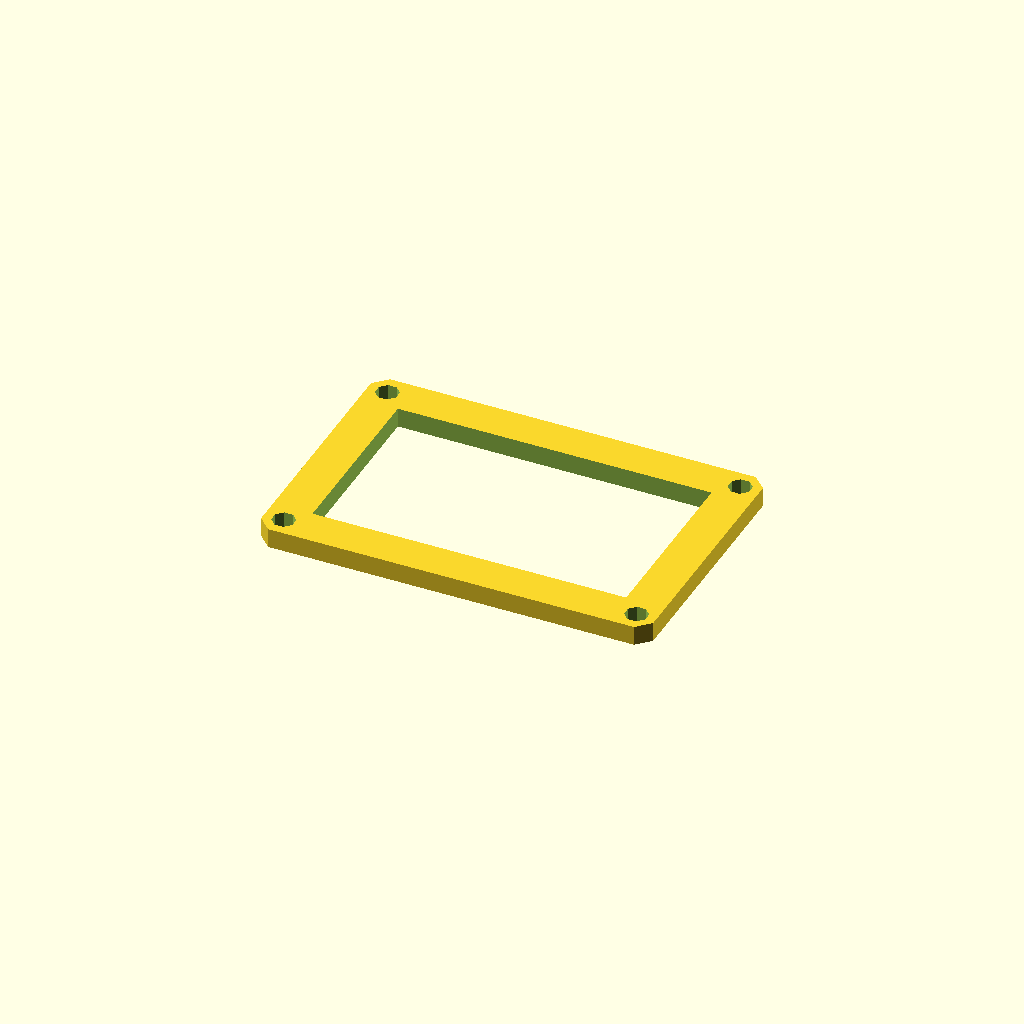
Cell 1: rendered with the file's own defaults.
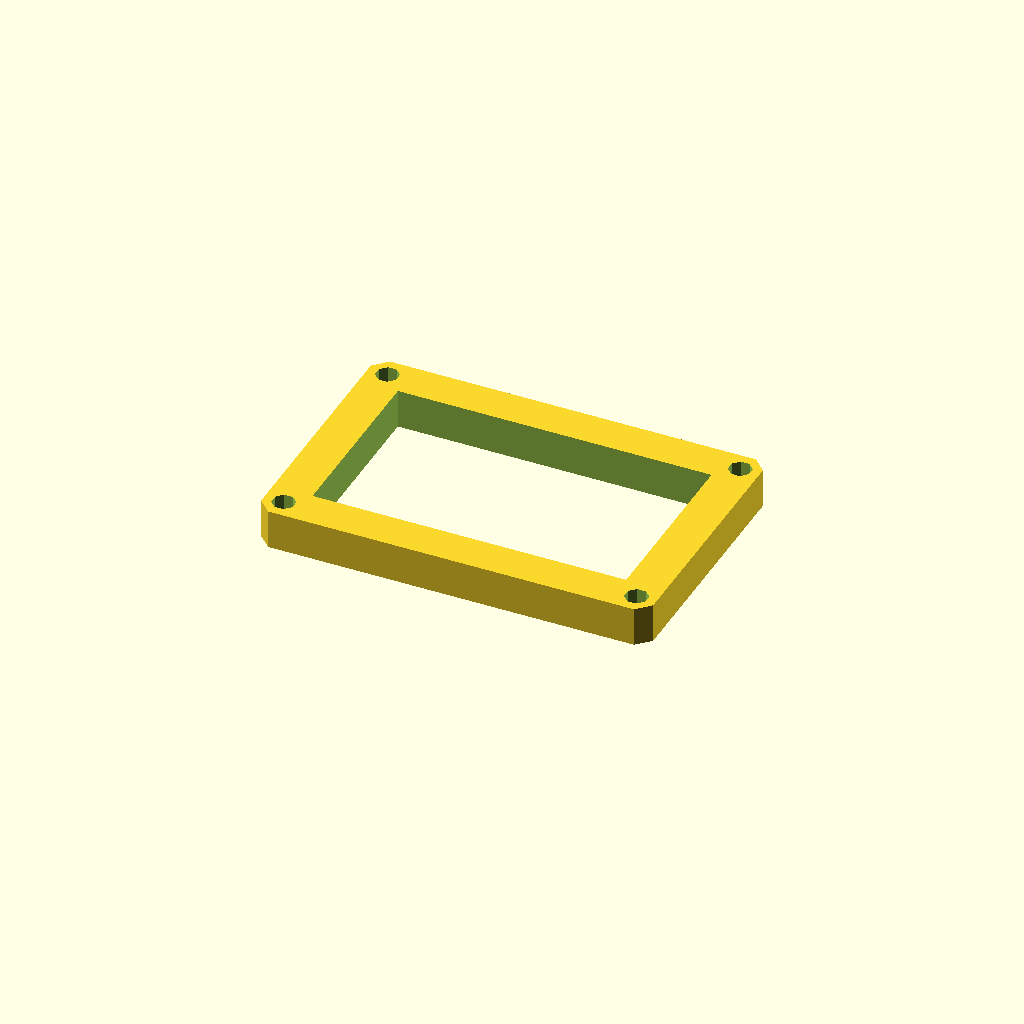
Cell 2: plate_t = 12 (everything else at default).
All cells are drawn from one camera (rotation 55°, 0°, 25°, orthographic, colour scheme Cornfield), so only the parameter changes between them.
Source of the model, optional_data/data/sketch3/frameplates/part_0080.scad:
$fn = 32;

// ----------------------------------------------------------------------
// Frame plate: 120 x 80 frame, 12 mm rails
// ----------------------------------------------------------------------

// --- parameters (mm) ---
plate_l = 120;            // plate length, X
plate_w = 80;             // plate width, Y
plate_t = 6;              // plate thickness, Z (extrusion height)
corner_c = 4;             // corner chamfer
frame_bar = 12;           // frame rail width
bolt_r = 3.5;             // corner bolt window radius
bolt_inset = 6;           // bolt centre inset from the edges

win_l = plate_l - 2 * frame_bar;  // window length
win_w = plate_w - 2 * frame_bar;  // window width
bolt_d = 2 * bolt_r;  // corner hole diameter

profile = [[4, 0], [116, 0], [120, 4], [120, 76], [116, 80], [4, 80], [0, 76], [0, 4]];  // primary outline, 8 points, counter clockwise
void_1 = [[12, 12], [108, 12], [108, 68], [12, 68]];  // the window, 4 points
void_2 = [[9.234, 7.339], [7.339, 9.234], [4.661, 9.234], [2.766, 7.339], [2.766, 4.661], [4.661, 2.766], [7.339, 2.766], [9.234, 4.661]];  // corner bolt window, 8 points
void_3 = [[117.234, 7.339], [115.339, 9.234], [112.661, 9.234], [110.766, 7.339], [110.766, 4.661], [112.661, 2.766], [115.339, 2.766], [117.234, 4.661]];  // corner bolt window, 8 points
void_4 = [[9.234, 75.339], [7.339, 77.234], [4.661, 77.234], [2.766, 75.339], [2.766, 72.661], [4.661, 70.766], [7.339, 70.766], [9.234, 72.661]];  // corner bolt window, 8 points
void_5 = [[117.234, 75.339], [115.339, 77.234], [112.661, 77.234], [110.766, 75.339], [110.766, 72.661], [112.661, 70.766], [115.339, 70.766], [117.234, 72.661]];  // corner bolt window, 8 points

// --- the one profile operation ---
difference() {
  linear_extrude(height = plate_t) polygon(points = profile);
  translate([0, 0, -1])
    linear_extrude(height = plate_t + 2) polygon(points = void_1);
  translate([0, 0, -1])
    linear_extrude(height = plate_t + 2) polygon(points = void_2);
  translate([0, 0, -1])
    linear_extrude(height = plate_t + 2) polygon(points = void_3);
  translate([0, 0, -1])
    linear_extrude(height = plate_t + 2) polygon(points = void_4);
  translate([0, 0, -1])
    linear_extrude(height = plate_t + 2) polygon(points = void_5);
}
Customizer parameters (derived from the source; name, type, default, range or options):
plate_l: number, default 120
plate_w: number, default 80
plate_t: number, default 6
corner_c: number, default 4
frame_bar: number, default 12
bolt_r: number, default 3.5
bolt_inset: number, default 6
